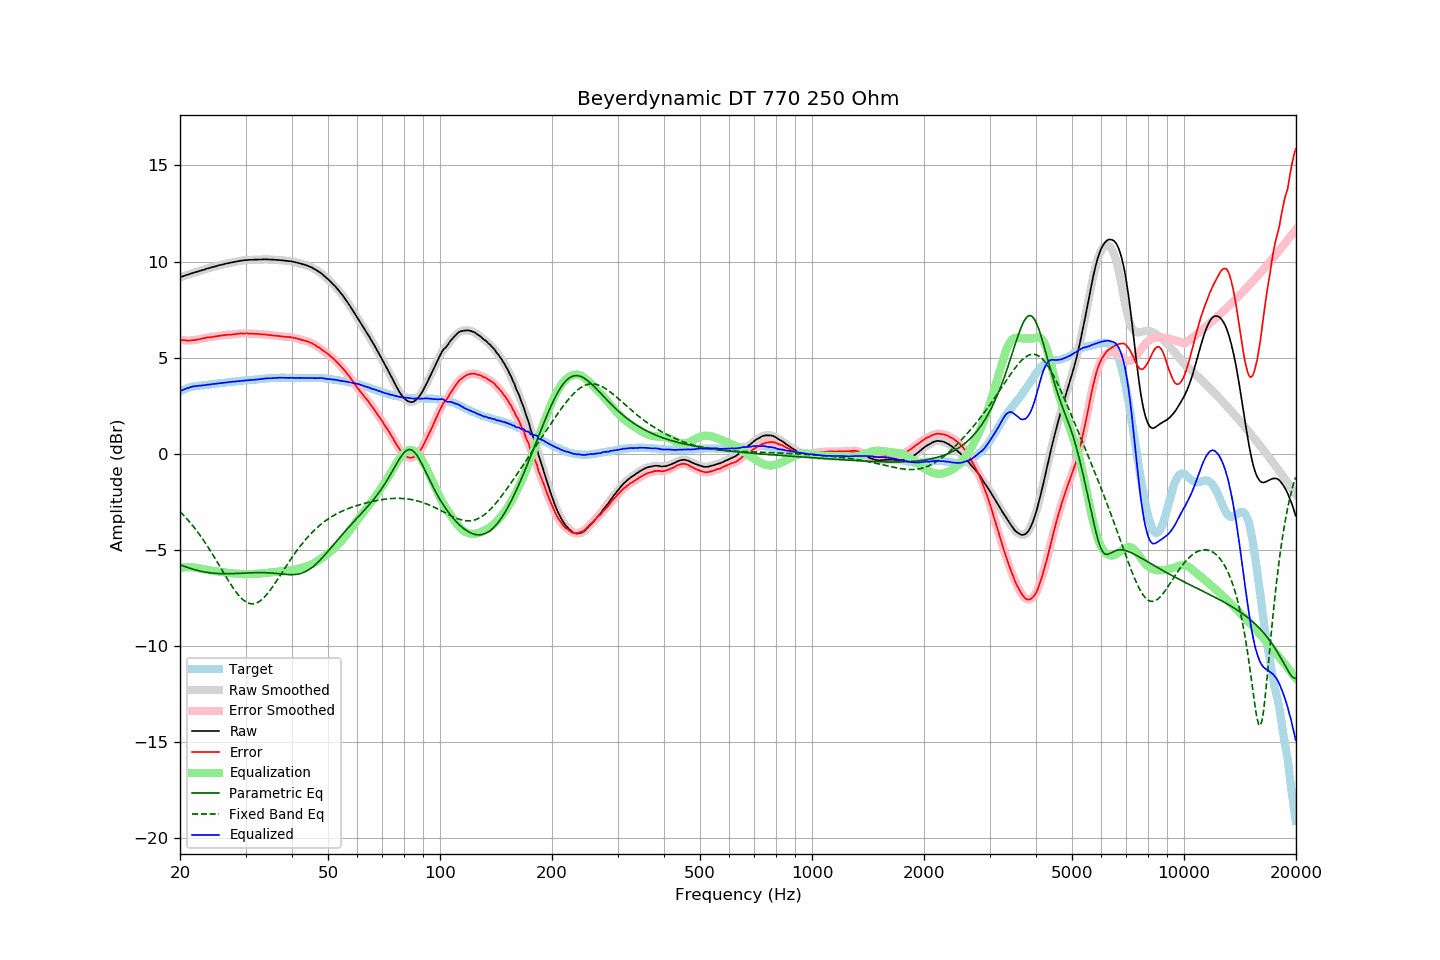

Values plotted in this chart, from the file beside it:
frequency, raw, error, smoothed, error_smoothed, equalization, parametric_eq, fixed_band_eq, equalized_raw, equalized_smoothed, target
20.00, 9.19, 5.94, 9.19, 5.94, -5.94, -5.76, -3.00, 3.25, 3.25, 3.25
20.20, 9.22, 5.93, 9.22, 5.93, -5.92, -5.80, -3.09, 3.30, 3.29, 3.29
20.40, 9.24, 5.91, 9.24, 5.91, -5.91, -5.83, -3.17, 3.33, 3.33, 3.33
20.61, 9.27, 5.91, 9.27, 5.90, -5.90, -5.86, -3.26, 3.36, 3.36, 3.36
20.81, 9.30, 5.90, 9.29, 5.89, -5.90, -5.89, -3.35, 3.40, 3.40, 3.40
21.02, 9.32, 5.88, 9.32, 5.89, -5.90, -5.92, -3.45, 3.42, 3.43, 3.44
21.23, 9.35, 5.89, 9.35, 5.89, -5.90, -5.95, -3.54, 3.45, 3.45, 3.46
21.44, 9.38, 5.90, 9.38, 5.90, -5.90, -5.97, -3.64, 3.48, 3.48, 3.48
21.66, 9.41, 5.91, 9.41, 5.91, -5.91, -6.00, -3.75, 3.50, 3.50, 3.50
21.87, 9.43, 5.92, 9.43, 5.92, -5.92, -6.02, -3.85, 3.51, 3.52, 3.51
22.09, 9.46, 5.93, 9.46, 5.93, -5.93, -6.05, -3.96, 3.53, 3.53, 3.53
22.31, 9.48, 5.94, 9.48, 5.94, -5.95, -6.07, -4.07, 3.53, 3.54, 3.54
22.54, 9.51, 5.96, 9.51, 5.96, -5.96, -6.09, -4.18, 3.55, 3.54, 3.55
22.76, 9.53, 5.97, 9.53, 5.98, -5.98, -6.11, -4.30, 3.55, 3.55, 3.56
22.99, 9.56, 6.00, 9.56, 6.00, -6.00, -6.12, -4.42, 3.56, 3.56, 3.56
23.22, 9.58, 6.01, 9.58, 6.02, -6.01, -6.14, -4.54, 3.57, 3.57, 3.57
23.45, 9.61, 6.03, 9.61, 6.04, -6.03, -6.15, -4.67, 3.58, 3.58, 3.58
23.69, 9.64, 6.05, 9.63, 6.05, -6.04, -6.17, -4.79, 3.59, 3.59, 3.59
23.92, 9.66, 6.06, 9.66, 6.06, -6.06, -6.18, -4.92, 3.60, 3.60, 3.60
24.16, 9.68, 6.06, 9.68, 6.07, -6.07, -6.19, -5.06, 3.61, 3.61, 3.61
24.40, 9.71, 6.07, 9.71, 6.08, -6.08, -6.20, -5.19, 3.63, 3.62, 3.63
24.65, 9.73, 6.09, 9.73, 6.09, -6.09, -6.21, -5.33, 3.63, 3.63, 3.63
24.89, 9.75, 6.11, 9.75, 6.11, -6.11, -6.22, -5.46, 3.64, 3.64, 3.64
25.14, 9.77, 6.12, 9.77, 6.12, -6.12, -6.22, -5.60, 3.65, 3.65, 3.65
25.39, 9.80, 6.14, 9.80, 6.13, -6.13, -6.23, -5.74, 3.67, 3.66, 3.66
25.65, 9.82, 6.14, 9.82, 6.14, -6.14, -6.23, -5.88, 3.68, 3.67, 3.68
25.91, 9.84, 6.16, 9.84, 6.16, -6.15, -6.23, -6.02, 3.68, 3.68, 3.68
26.16, 9.86, 6.17, 9.86, 6.17, -6.17, -6.24, -6.17, 3.69, 3.69, 3.69
26.43, 9.88, 6.18, 9.88, 6.18, -6.17, -6.24, -6.31, 3.70, 3.70, 3.70
26.69, 9.90, 6.19, 9.90, 6.19, -6.18, -6.24, -6.44, 3.72, 3.72, 3.71
26.96, 9.92, 6.19, 9.91, 6.19, -6.19, -6.24, -6.58, 3.73, 3.72, 3.73
27.23, 9.93, 6.19, 9.93, 6.20, -6.20, -6.23, -6.71, 3.73, 3.73, 3.74
27.50, 9.95, 6.20, 9.95, 6.20, -6.21, -6.23, -6.84, 3.74, 3.74, 3.75
27.77, 9.97, 6.22, 9.96, 6.21, -6.22, -6.23, -6.97, 3.75, 3.75, 3.75
28.05, 9.98, 6.21, 9.98, 6.22, -6.22, -6.23, -7.09, 3.75, 3.76, 3.77
28.33, 10.00, 6.23, 10.00, 6.23, -6.23, -6.22, -7.20, 3.77, 3.77, 3.77
28.62, 10.02, 6.24, 10.02, 6.24, -6.24, -6.22, -7.31, 3.78, 3.78, 3.77
28.90, 10.03, 6.25, 10.03, 6.25, -6.25, -6.21, -7.41, 3.78, 3.79, 3.78
29.19, 10.05, 6.27, 10.05, 6.25, -6.25, -6.21, -7.50, 3.80, 3.79, 3.78
29.48, 10.06, 6.25, 10.06, 6.26, -6.26, -6.21, -7.57, 3.80, 3.80, 3.81
29.78, 10.07, 6.26, 10.07, 6.26, -6.26, -6.20, -7.64, 3.81, 3.81, 3.81
30.08, 10.08, 6.26, 10.08, 6.26, -6.26, -6.20, -7.70, 3.82, 3.82, 3.82
30.38, 10.08, 6.26, 10.08, 6.26, -6.26, -6.19, -7.74, 3.82, 3.83, 3.82
30.68, 10.09, 6.25, 10.09, 6.25, -6.25, -6.19, -7.78, 3.83, 3.83, 3.84
30.99, 10.09, 6.25, 10.09, 6.25, -6.25, -6.18, -7.80, 3.84, 3.84, 3.84
31.30, 10.09, 6.24, 10.09, 6.25, -6.25, -6.18, -7.80, 3.84, 3.85, 3.84
31.61, 10.10, 6.24, 10.09, 6.24, -6.24, -6.18, -7.79, 3.86, 3.85, 3.85
31.93, 10.10, 6.24, 10.10, 6.24, -6.24, -6.18, -7.77, 3.86, 3.86, 3.86
32.24, 10.10, 6.24, 10.10, 6.24, -6.23, -6.18, -7.74, 3.86, 3.87, 3.86
32.57, 10.11, 6.23, 10.10, 6.23, -6.23, -6.17, -7.70, 3.88, 3.88, 3.88
32.89, 10.11, 6.22, 10.11, 6.22, -6.22, -6.17, -7.64, 3.89, 3.89, 3.89
33.22, 10.11, 6.21, 10.11, 6.22, -6.22, -6.18, -7.57, 3.89, 3.90, 3.90
33.55, 10.12, 6.21, 10.12, 6.21, -6.21, -6.18, -7.49, 3.91, 3.91, 3.91
33.89, 10.12, 6.21, 10.12, 6.20, -6.20, -6.18, -7.41, 3.92, 3.92, 3.91
34.23, 10.12, 6.20, 10.12, 6.20, -6.19, -6.18, -7.31, 3.93, 3.92, 3.92
34.57, 10.11, 6.18, 10.11, 6.18, -6.18, -6.19, -7.21, 3.92, 3.93, 3.93
34.92, 10.11, 6.18, 10.11, 6.17, -6.18, -6.19, -7.10, 3.93, 3.93, 3.93
35.27, 10.10, 6.16, 10.10, 6.16, -6.17, -6.20, -6.99, 3.93, 3.93, 3.94
35.62, 10.10, 6.15, 10.10, 6.16, -6.16, -6.21, -6.87, 3.94, 3.94, 3.94
35.97, 10.09, 6.15, 10.09, 6.15, -6.15, -6.21, -6.75, 3.94, 3.94, 3.94
... 635 more rows
